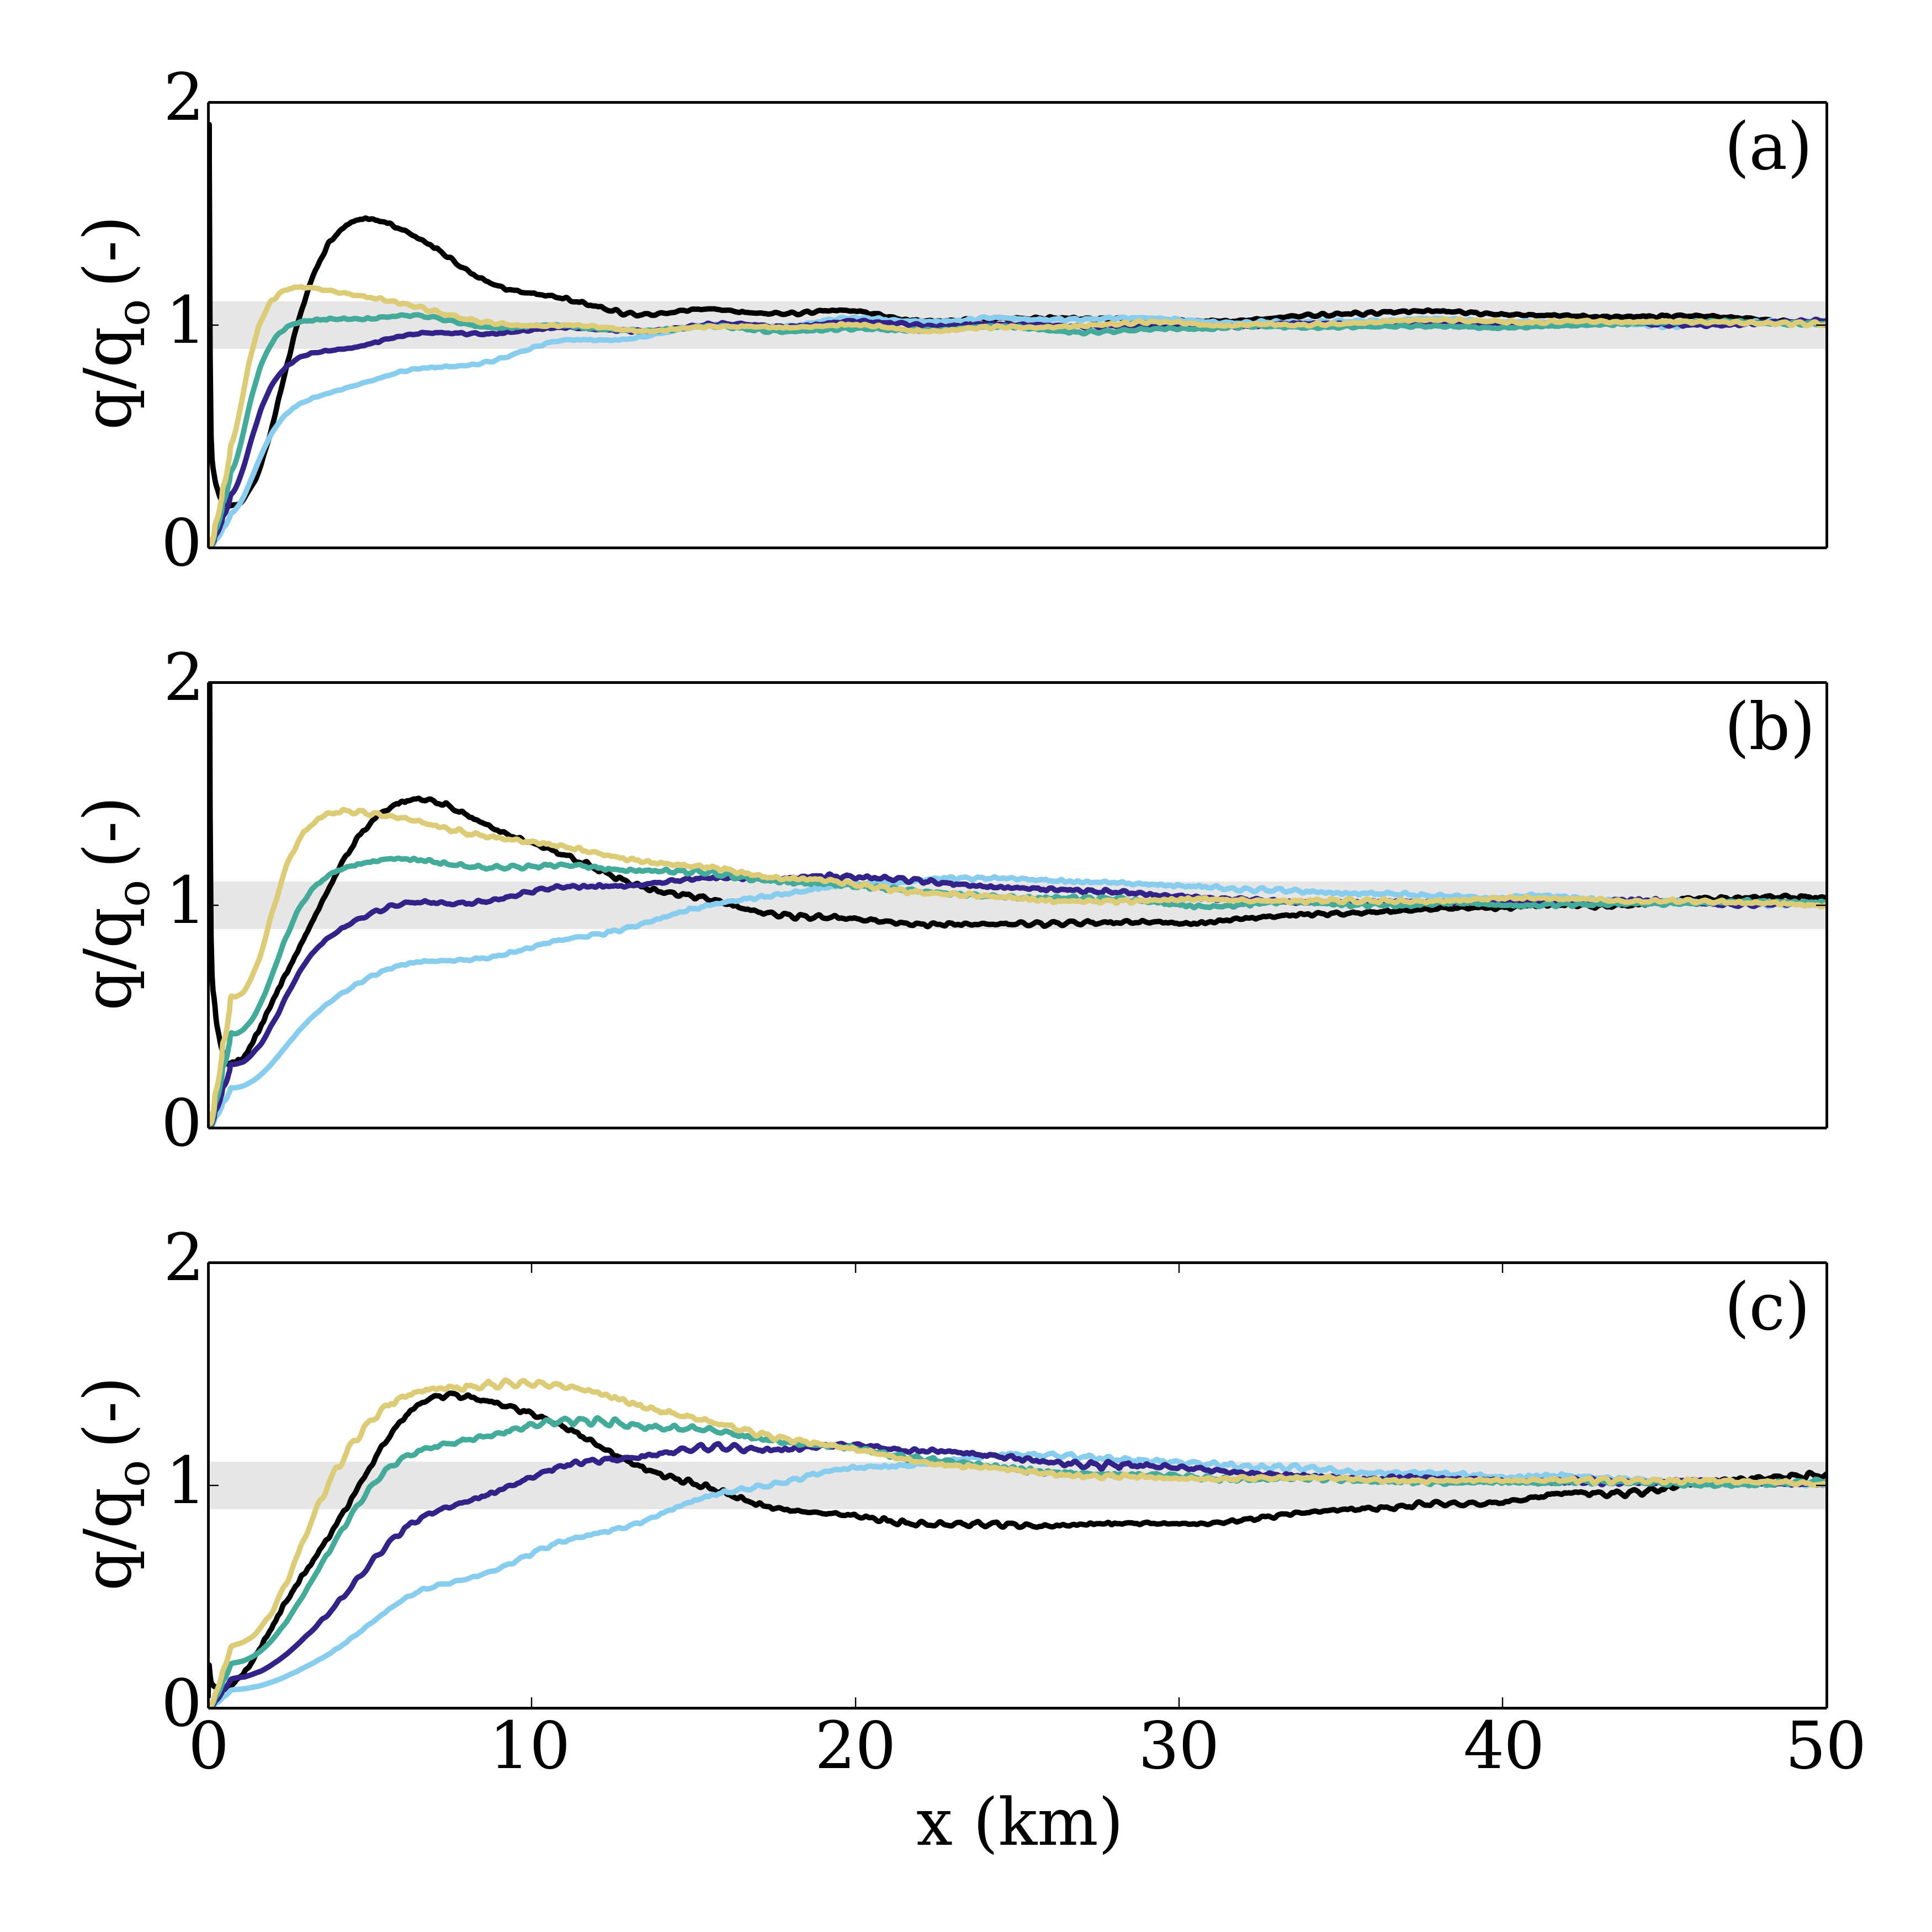

Recreate this plot in Python.
# 'x_conv_neut_amp_w.py'

# Plots TKE vs. x for a few heights for all nested runs without perturbations

# Add new colorbars which aren't available in my version of python (i.e. viridis)
execfile('/Users/lauramazzaro/Documents/Work/Perts/Article/Figures/new_cmaps.py')

# Modify plotting parameters!
execfile('/Users/lauramazzaro/Documents/Work/Perts/Article/Figures/new_params.py')

import matplotlib.pyplot as plt
from scipy.io import loadmat
import numpy as np
import matplotlib
from matplotlib import gridspec

plt.figure(figsize=(10,10))
 
#_____________________________ z = 100m _______________________________

plt.subplot(3,1,1)

dh = loadmat('n_008_001.mat')
X = np.arange(dh['TKE_res'].shape[1])*dh['dx'][0][0]
dat = dh['TKE_res'][int(100/20),:]
dat = dat/np.mean(dat[-dat.shape[0]/5:])
plt.plot(X/1000,dat,'k',label=R'$\mathregular{{N}_{\theta}}$')

dh = loadmat('n_008_011.mat')
X = np.arange(dh['TKE_res'].shape[1])*dh['dx'][0][0]
dat = dh['TKE_res'][int(100/20),:]
dat = dat/np.mean(dat[-dat.shape[0]/5:])
plt.plot(X/1000,dat,c=line_cols[0],label=R'$\mathregular{{N}_{z1000}}$')

dh = loadmat('n_008_005.mat')
X = np.arange(dh['TKE_res'].shape[1])*dh['dx'][0][0]
dat = dh['TKE_res'][int(100/20),:]
dat = dat/np.mean(dat[-dat.shape[0]/5:])
plt.plot(X/1000,dat,c=line_cols[1],label=R'$\mathregular{{N}_{z1250}}$')

dh = loadmat('n_008_006.mat')
X = np.arange(dh['TKE_res'].shape[1])*dh['dx'][0][0]
dat = dh['TKE_res'][int(100/20),:]
dat = dat/np.mean(dat[-dat.shape[0]/5:])
plt.plot(X/1000,dat,c=line_cols[2],label=R'$\mathregular{{N}_{z1500}}$')

dh = loadmat('n_008_007.mat')
X = np.arange(dh['TKE_res'].shape[1])*dh['dx'][0][0]
dat = dh['TKE_res'][int(100/20),:]
dat = dat/np.mean(dat[-dat.shape[0]/5:])
plt.plot(X/1000,dat,c=line_cols[5],label=R'$\mathregular{{N}_{z1750}}$')


rect = matplotlib.patches.Rectangle((0,0.9),50,0.2,color='#e6e6e6')
plt.gca().add_patch(rect)

#plt.legend(bbox_to_anchor=(1.05,0.5), loc=6, borderaxespad=0.,borderpad=1,fontsize=16)

#plt.xlabel('x (km)')
plt.ylabel(R'$\mathregular{q/q_o (-)}$')

plt.xlim([0,50])
plt.xticks([])
plt.ylim([0,2])
plt.yticks([0,1,2])
plt.text(47, 1.7, '(a)')

#_____________________________ z = 250m _______________________________

plt.subplot(3,1,2)

dh = loadmat('n_008_001.mat')
X = np.arange(dh['TKE_res'].shape[1])*dh['dx'][0][0]
dat = dh['TKE_res'][int(250/20),:]
dat = dat/np.mean(dat[-dat.shape[0]/5:])
plt.plot(X/1000,dat,'k',label=R'$\mathregular{{N}_{\theta}}$')

dh = loadmat('n_008_011.mat')
X = np.arange(dh['TKE_res'].shape[1])*dh['dx'][0][0]
dat = dh['TKE_res'][int(250/20),:]
dat = dat/np.mean(dat[-dat.shape[0]/5:])
plt.plot(X/1000,dat,c=line_cols[0],label=R'$\mathregular{{N}_{z1000}}$')

dh = loadmat('n_008_005.mat')
X = np.arange(dh['TKE_res'].shape[1])*dh['dx'][0][0]
dat = dh['TKE_res'][int(250/20),:]
dat = dat/np.mean(dat[-dat.shape[0]/5:])
plt.plot(X/1000,dat,c=line_cols[1],label=R'$\mathregular{{N}_{z1250}}$')

dh = loadmat('n_008_006.mat')
X = np.arange(dh['TKE_res'].shape[1])*dh['dx'][0][0]
dat = dh['TKE_res'][int(250/20),:]
dat = dat/np.mean(dat[-dat.shape[0]/5:])
plt.plot(X/1000,dat,c=line_cols[2],label=R'$\mathregular{{N}_{z1500}}$')

dh = loadmat('n_008_007.mat')
X = np.arange(dh['TKE_res'].shape[1])*dh['dx'][0][0]
dat = dh['TKE_res'][int(250/20),:]
dat = dat/np.mean(dat[-dat.shape[0]/5:])
plt.plot(X/1000,dat,c=line_cols[5],label=R'$\mathregular{{N}_{z1750}}$')


rect = matplotlib.patches.Rectangle((0,0.9),50,0.2,color='#e6e6e6')
plt.gca().add_patch(rect)

#plt.legend(bbox_to_anchor=(1.05,0.5), loc=6, borderaxespad=0.,borderpad=1,fontsize=16)

#plt.xlabel('x (km)')
plt.ylabel(R'$\mathregular{q/q_o (-)}$')

plt.xlim([0,50])
plt.xticks([])
plt.ylim([0,2])
plt.yticks([0,1,2])
plt.text(47, 1.7, '(b)')

#_____________________________ z = 350m _______________________________

plt.subplot(3,1,3)

dh = loadmat('n_008_001.mat')
X = np.arange(dh['TKE_res'].shape[1])*dh['dx'][0][0]
dat = dh['TKE_res'][int(350/20),:]
dat = dat/np.mean(dat[-dat.shape[0]/5:])
plt.plot(X/1000,dat,'k',label=R'$\mathregular{{N}_{\theta}}$')

dh = loadmat('n_008_011.mat')
X = np.arange(dh['TKE_res'].shape[1])*dh['dx'][0][0]
dat = dh['TKE_res'][int(350/20),:]
dat = dat/np.mean(dat[-dat.shape[0]/5:])
plt.plot(X/1000,dat,c=line_cols[0],label=R'$\mathregular{{N}_{z1000}}$')

dh = loadmat('n_008_005.mat')
X = np.arange(dh['TKE_res'].shape[1])*dh['dx'][0][0]
dat = dh['TKE_res'][int(350/20),:]
dat = dat/np.mean(dat[-dat.shape[0]/5:])
plt.plot(X/1000,dat,c=line_cols[1],label=R'$\mathregular{{N}_{z1250}}$')

dh = loadmat('n_008_006.mat')
X = np.arange(dh['TKE_res'].shape[1])*dh['dx'][0][0]
dat = dh['TKE_res'][int(350/20),:]
dat = dat/np.mean(dat[-dat.shape[0]/5:])
plt.plot(X/1000,dat,c=line_cols[2],label=R'$\mathregular{{N}_{z1500}}$')

dh = loadmat('n_008_007.mat')
X = np.arange(dh['TKE_res'].shape[1])*dh['dx'][0][0]
dat = dh['TKE_res'][int(350/20),:]
dat = dat/np.mean(dat[-dat.shape[0]/5:])
plt.plot(X/1000,dat,c=line_cols[5],label=R'$\mathregular{{N}_{z1750}}$')


rect = matplotlib.patches.Rectangle((0,0.9),50,0.2,color='#e6e6e6')
plt.gca().add_patch(rect)

#plt.legend(bbox_to_anchor=(1.05,0.5), loc=6, borderaxespad=0.,borderpad=1,fontsize=16)

plt.xlabel('x (km)')
plt.ylabel(R'$\mathregular{q/q_o (-)}$')

plt.xlim([0,50])
plt.ylim([0,2])
plt.yticks([0,1,2])
plt.text(47, 1.7, '(c)')

plt.tight_layout()
plt.show()
